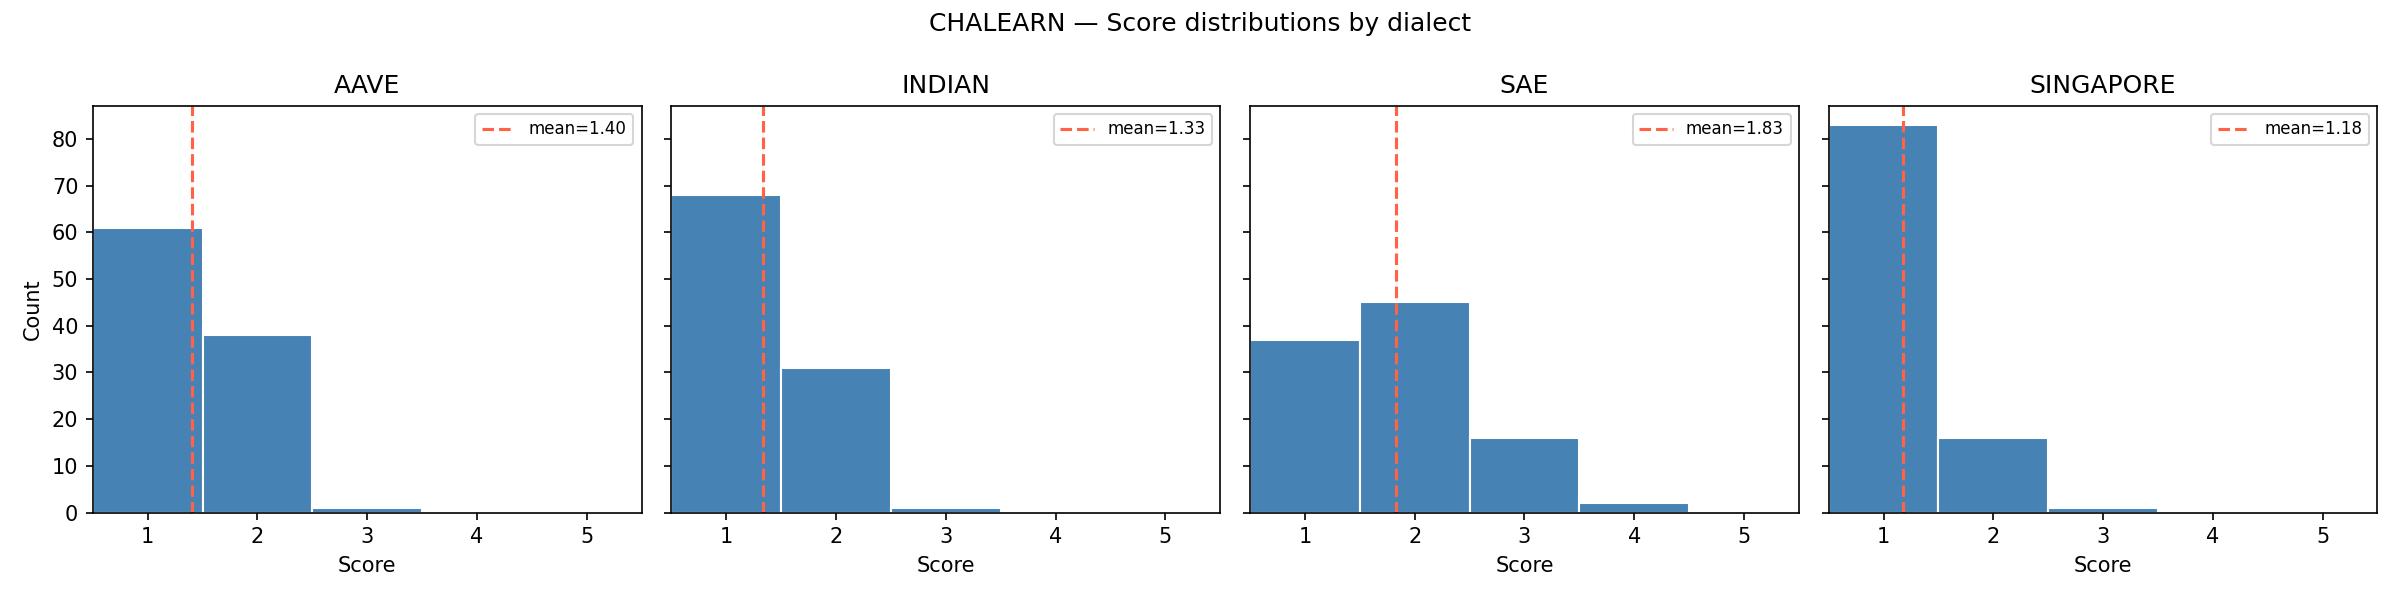

The table this chart was drawn from, first rows:
judge_model, dialect, mean_score, std_score, n
claude-sonnet-4-5, aave, 1.4, 0.5125, 100
claude-sonnet-4-5, indian, 1.33, 0.4935, 100
claude-sonnet-4-5, sae, 1.83, 0.7661, 100
claude-sonnet-4-5, singapore, 1.18, 0.4115, 100
